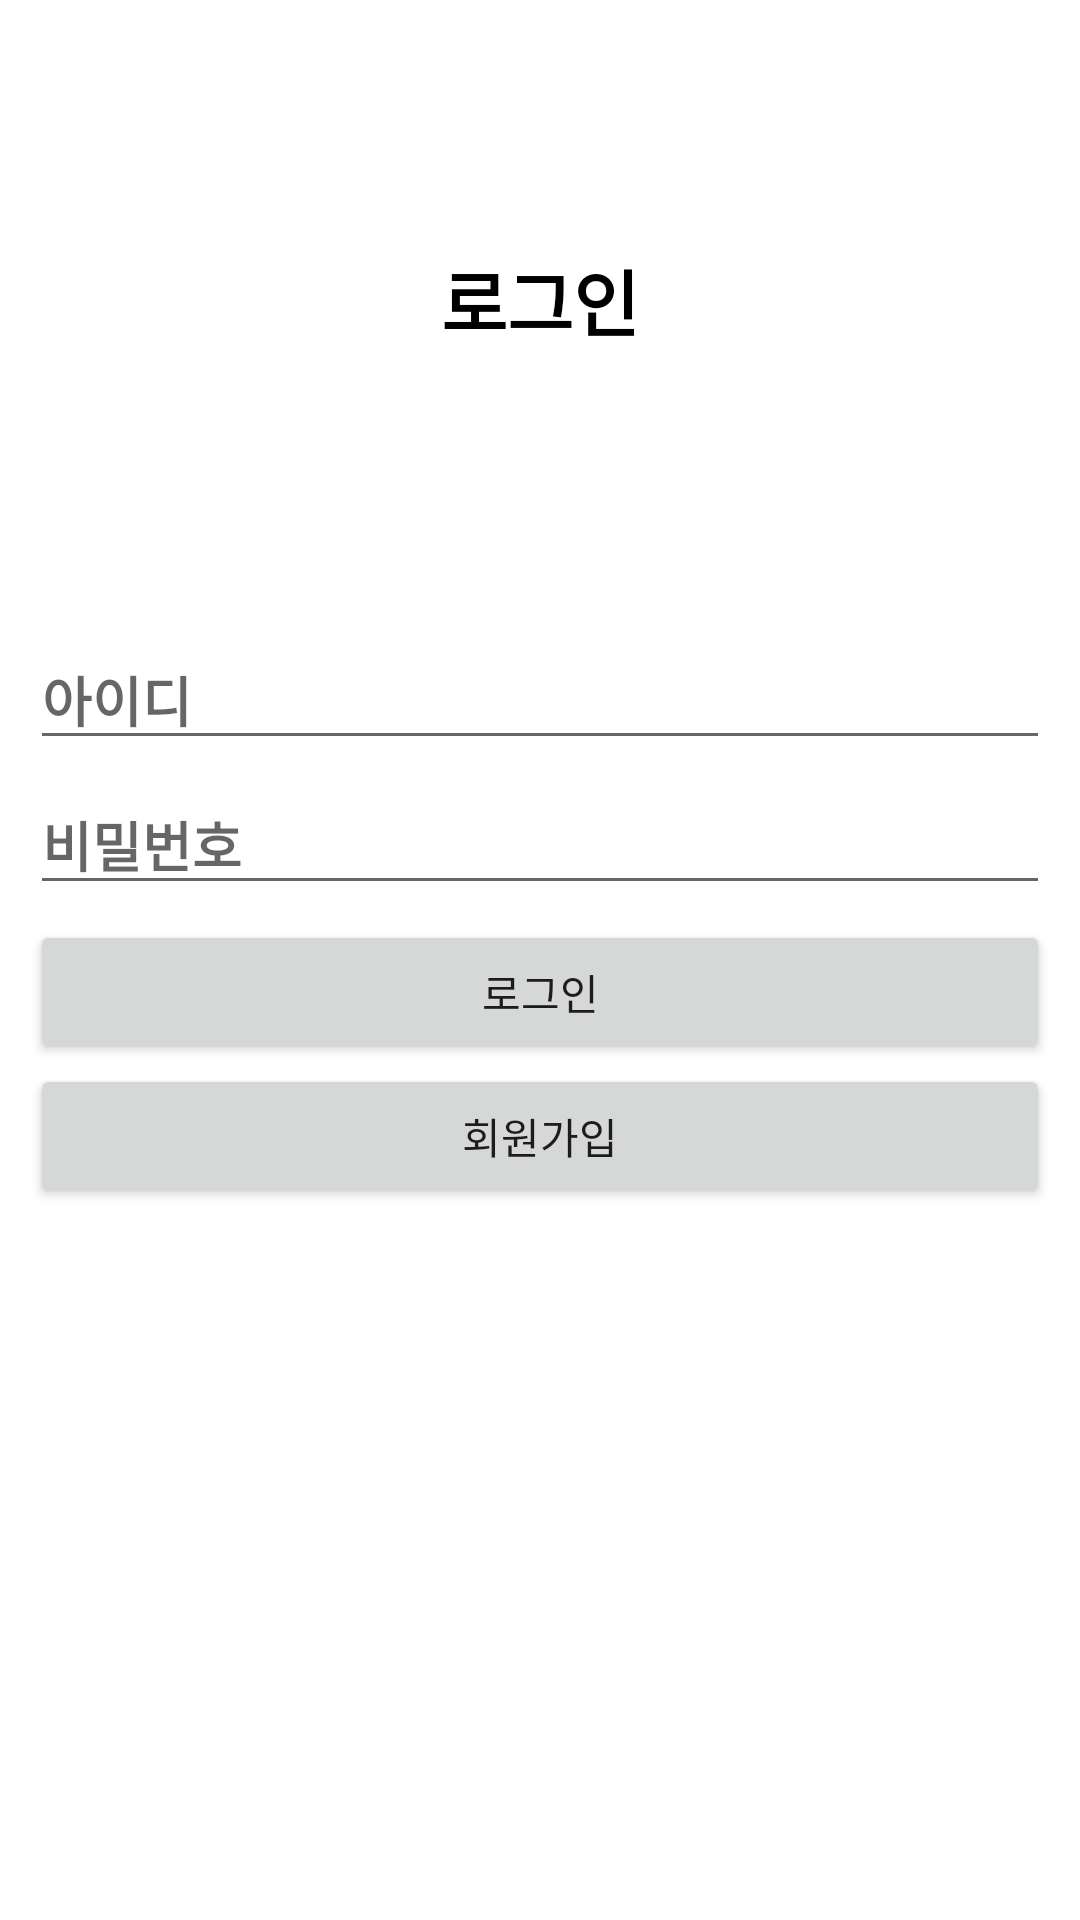

The Android layout XML behind this screen, and the referenced resources:
<!-- AndroidManifest.xml: application theme Theme.Test_booktree -->
<!-- res/layout/activity_login.xml -->
<?xml version="1.0" encoding="utf-8"?>
<LinearLayout
    xmlns:android="http://schemas.android.com/apk/res/android"
    android:layout_width="match_parent"
    android:layout_height="match_parent"
    android:orientation="vertical">

    <TextView
        android:id="@+id/textView2"
        android:layout_width="match_parent"
        android:layout_height="200dp"
        android:gravity="center"
        android:text="로그인"
        android:textColor="@color/black"
        android:textSize="24sp"
        android:textStyle="bold" />

    <LinearLayout
        android:layout_width="match_parent"
        android:layout_height="match_parent"
        android:orientation="vertical"
        android:padding="10dp">

        <EditText
            android:id="@+id/emailEditText"
            android:layout_width="match_parent"
            android:layout_height="wrap_content"
            android:layout_marginBottom="5dp"
            android:ems="10"
            android:hint="아이디"
            android:inputType="textEmailAddress"
            android:textStyle="bold" />

        <EditText
            android:id="@+id/passwordEditText"
            android:layout_width="match_parent"
            android:layout_height="wrap_content"
            android:layout_marginBottom="5dp"
            android:ems="10"
            android:hint="비밀번호"
            android:textStyle="bold"
            android:inputType="textPassword" />

        <Button
            android:id="@+id/loginButton"
            android:layout_width="match_parent"
            android:layout_height="wrap_content"
            android:text="로그인" />

        <Button
            android:id="@+id/gotoSignUpButton"
            android:layout_width="match_parent"
            android:layout_height="wrap_content"
            android:text="회원가입" />

    </LinearLayout>

    <ProgressBar
        android:id="@+id/login_progress"
        android:layout_width="wrap_content"
        android:layout_height="wrap_content"
        android:layout_gravity="center"
        android:visibility="gone" />

</LinearLayout>
<!-- resources referenced by this layout -->
<resources>
  <style name="Theme.Test_booktree" parent="Theme.MaterialComponents.DayNight.DarkActionBar">
          
          <item name="colorPrimary">@color/purple_500</item>
          <item name="colorPrimaryVariant">@color/purple_700</item>
          <item name="colorOnPrimary">@color/white</item>
          
          <item name="colorSecondary">@color/teal_200</item>
          <item name="colorSecondaryVariant">@color/teal_700</item>
          <item name="colorOnSecondary">@color/black</item>
          
          <item name="android:statusBarColor" tools:targetApi="l">?attr/colorPrimaryVariant</item>
          
      </style>
  <!-- not gathered from this repository: default colours our renderer supplied (Android Studio template values) -->
  <color name="purple_500">#FF6200EE</color>
  <color name="purple_700">#FF3700B3</color>
  <color name="teal_200">#FF03DAC5</color>
  <color name="teal_700">#FF018786</color>
  <color name="black">#FF000000</color>
  <color name="white">#FFFFFFFF</color>
</resources>
